The GitHub repository md-abusaleh/Pinapple-classification-project-with-Deep-Learning contains a labelled image folder "Pine Apple" with 2 categories: bad pineapple, good pineapple. Examples follow, each with its label.

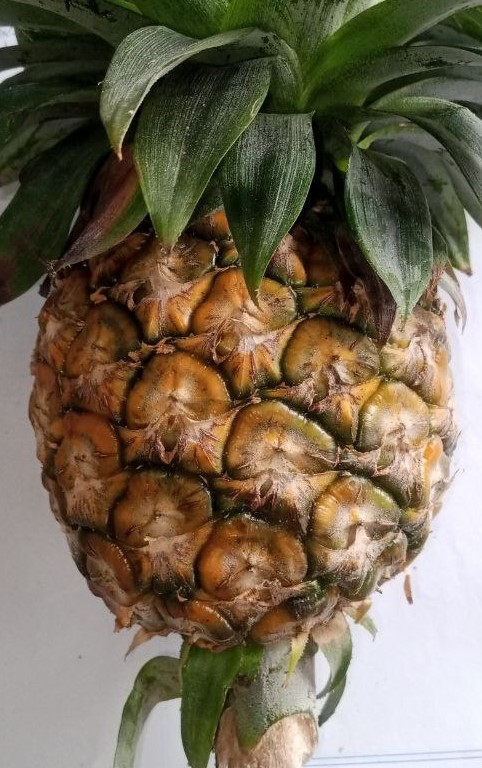
Label: good pineapple

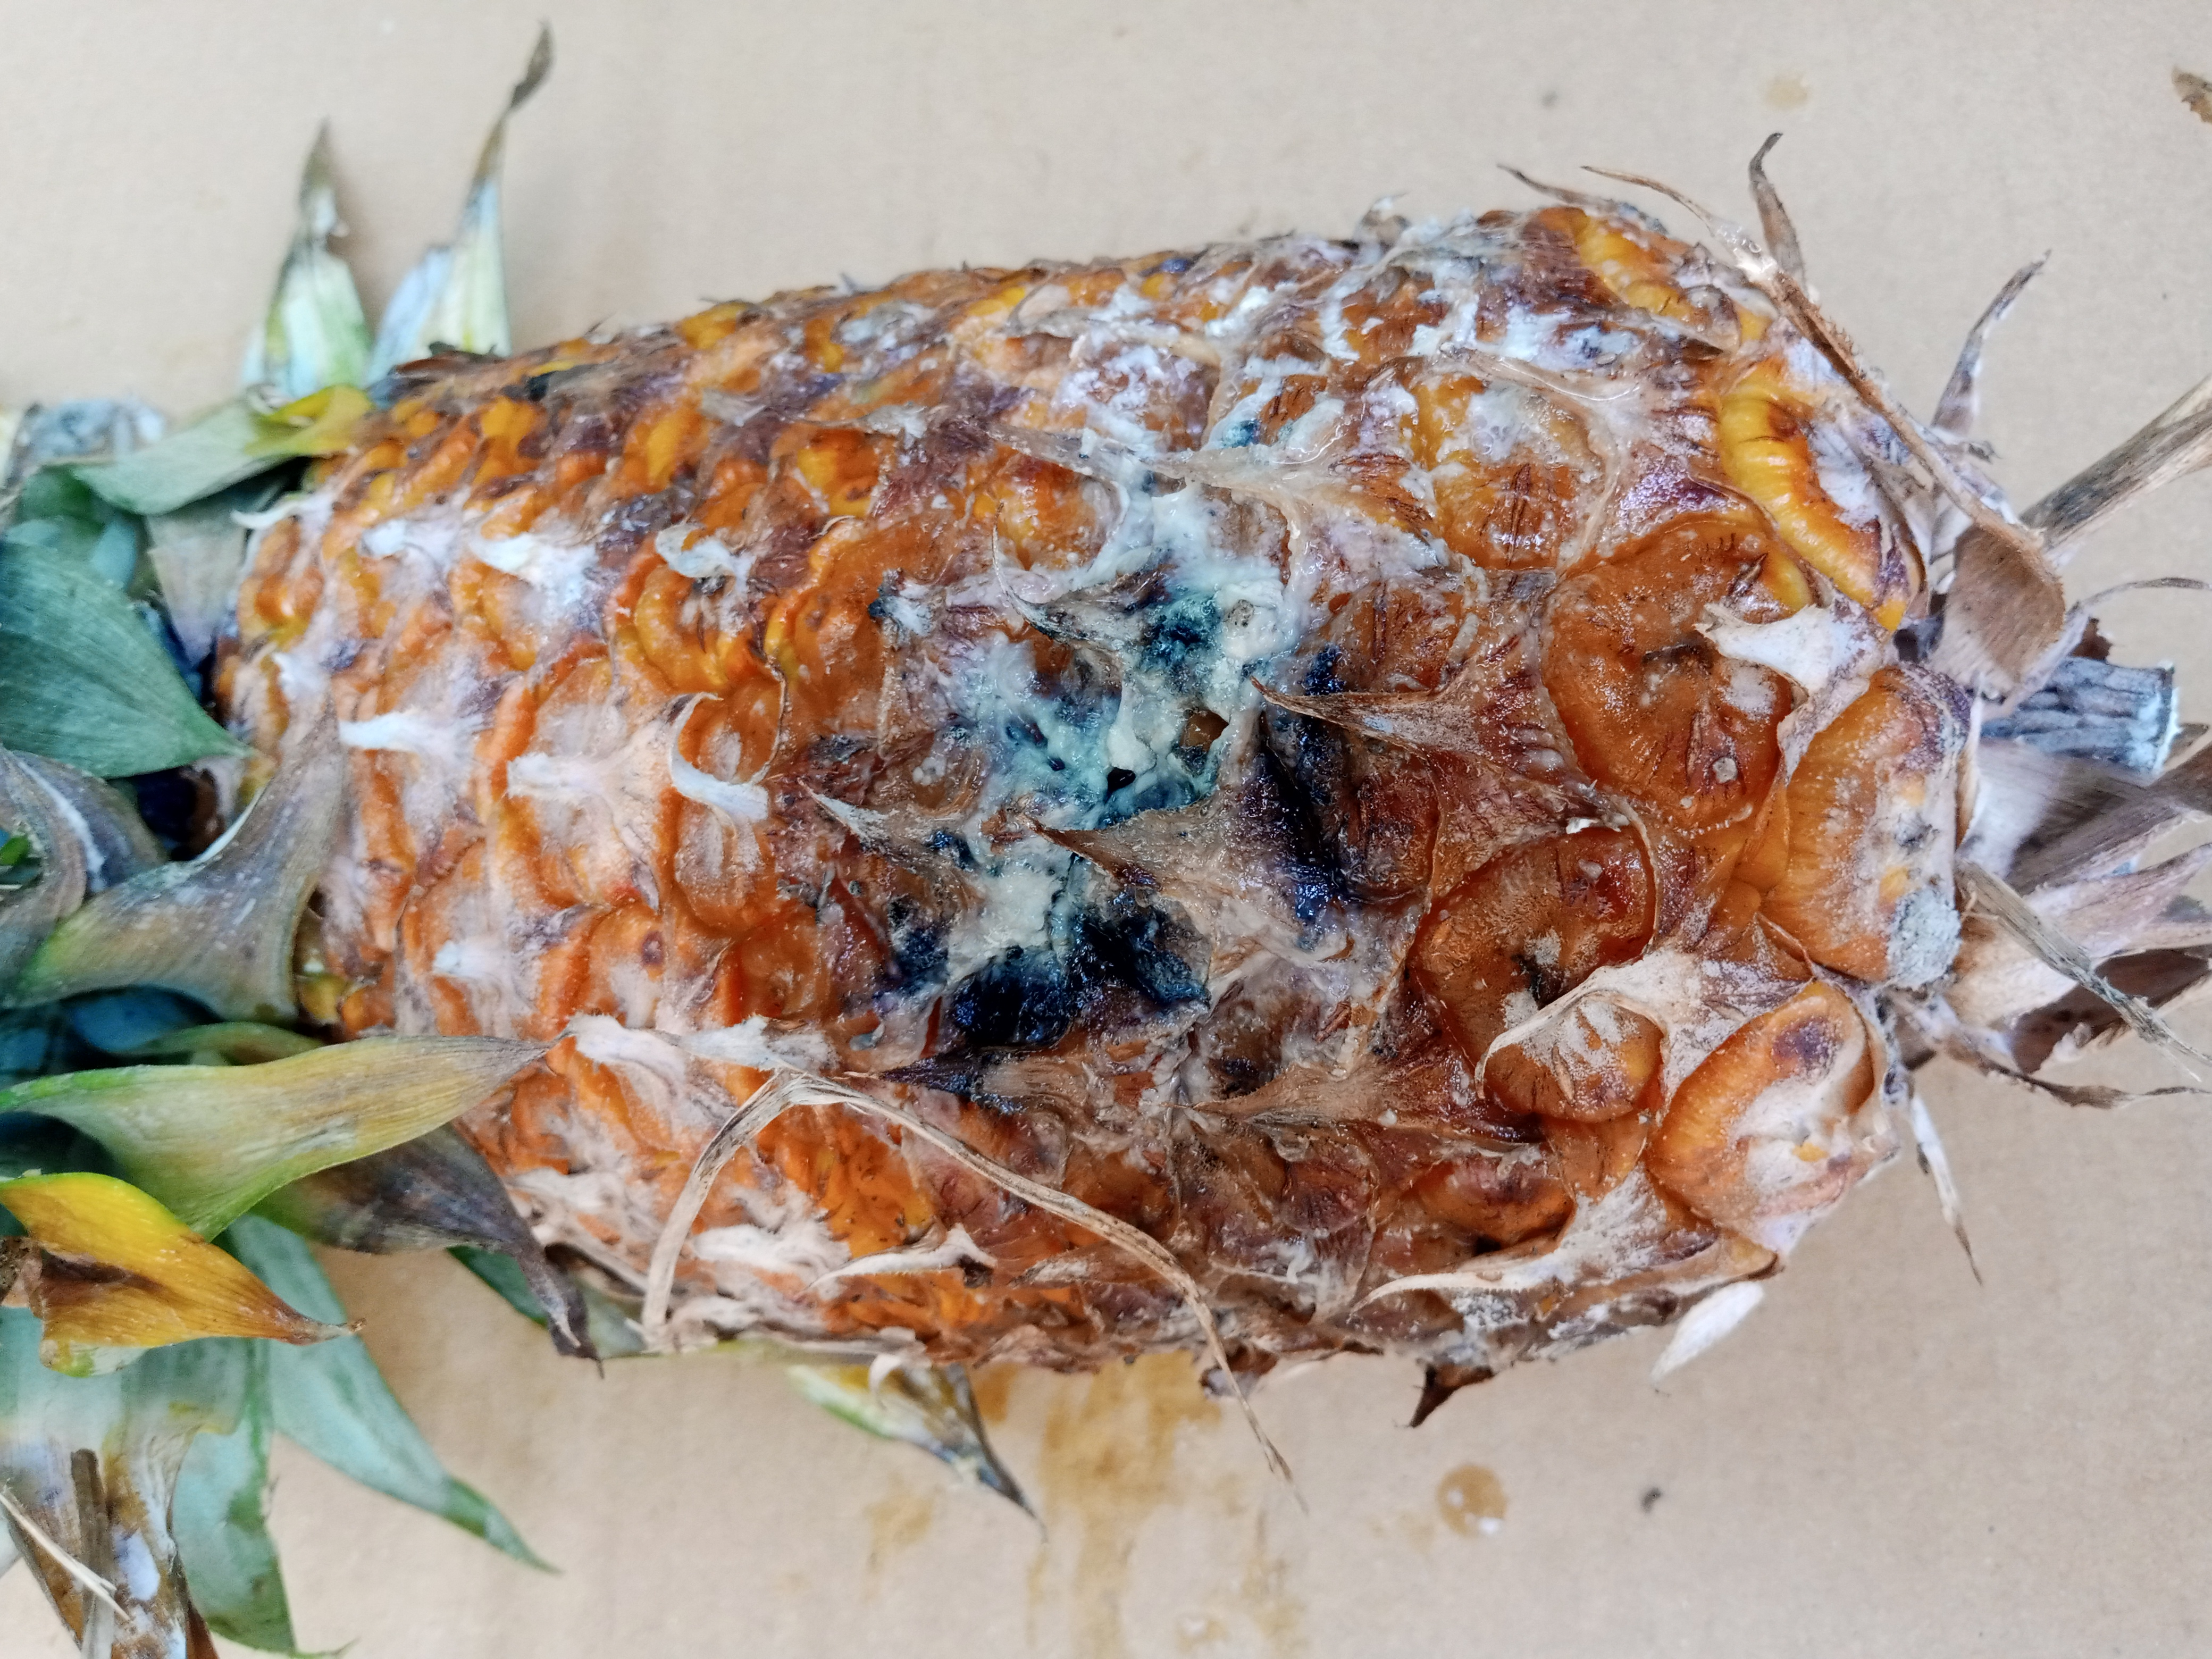
Label: bad pineapple

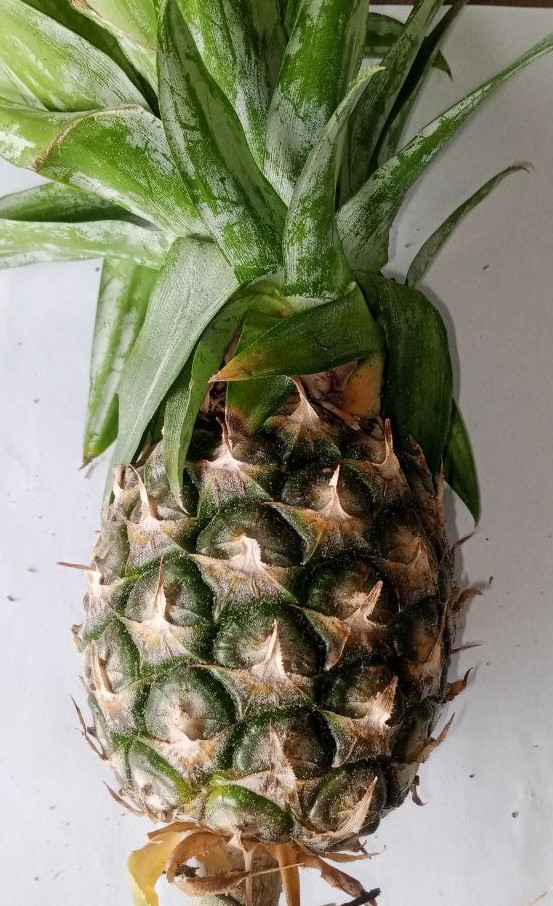
Label: good pineapple

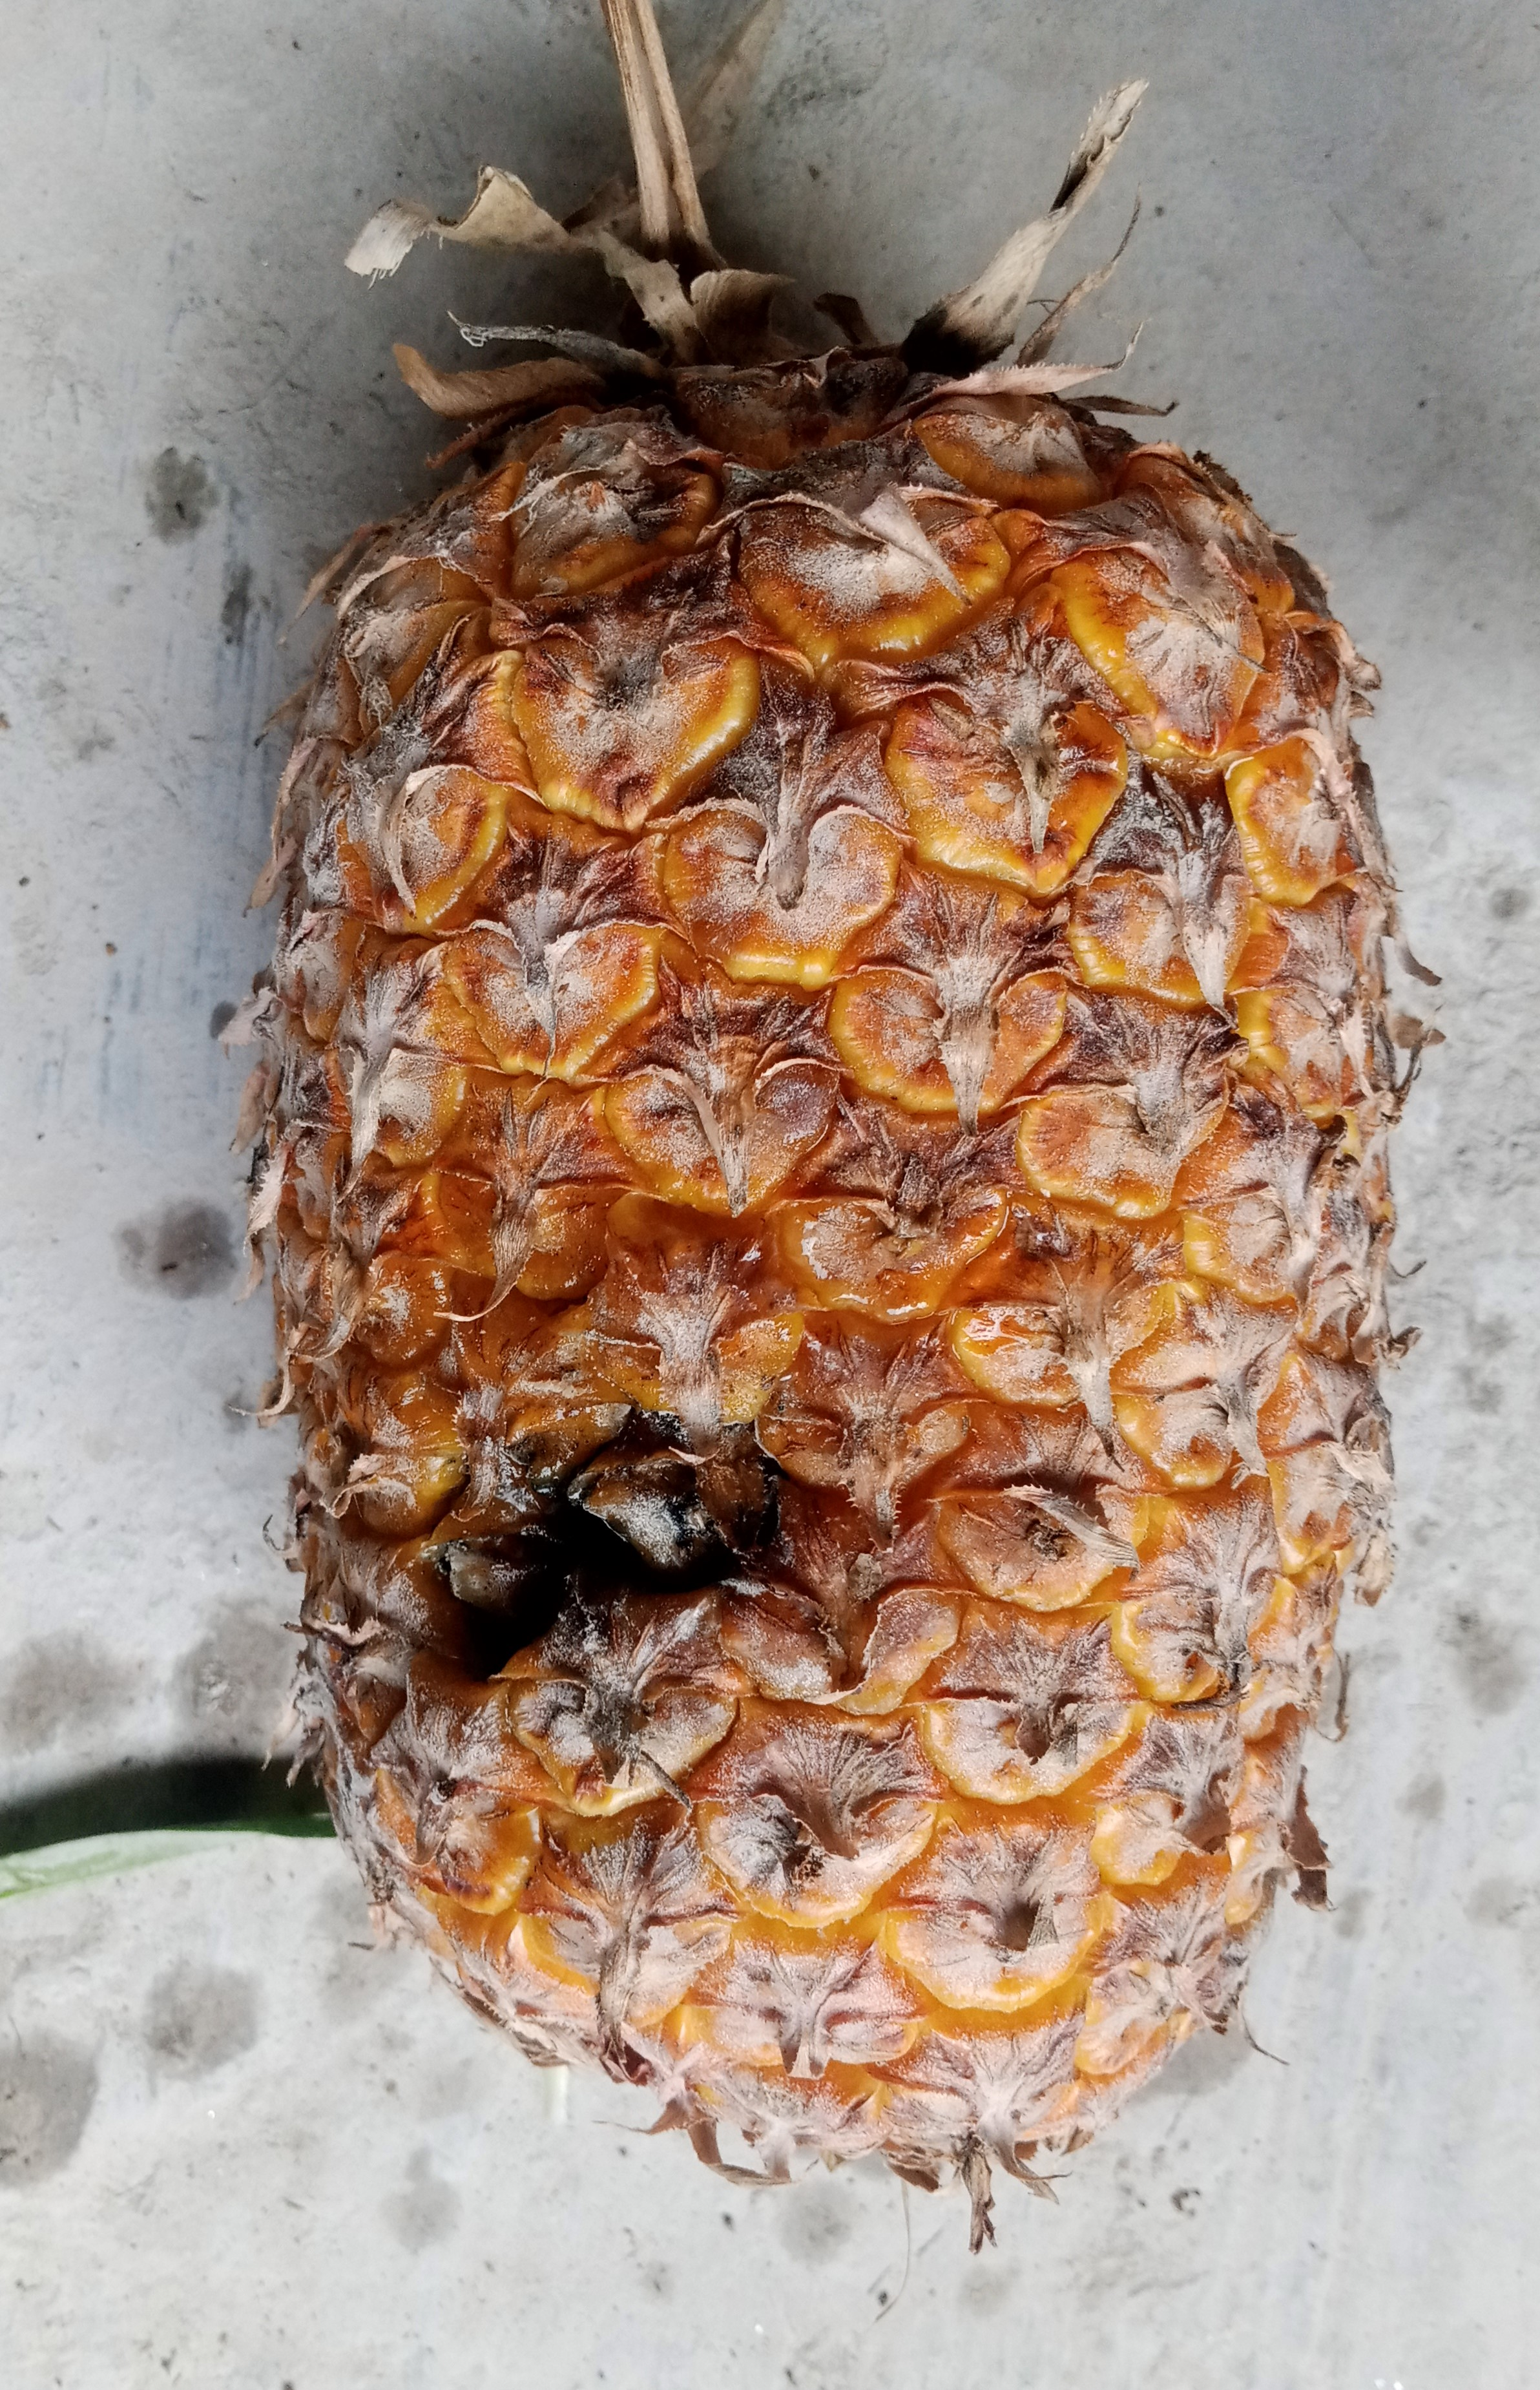
Label: bad pineapple

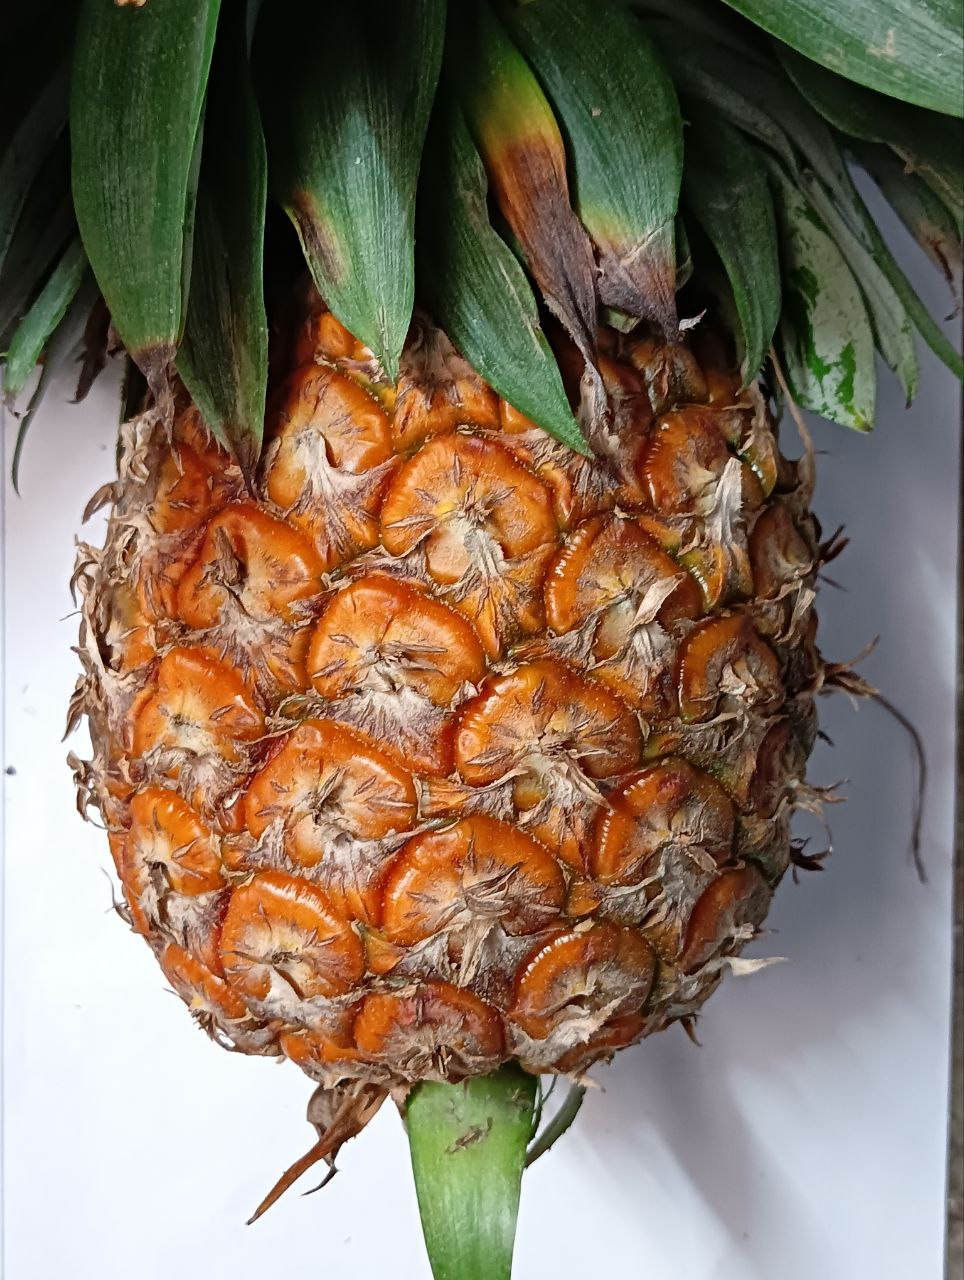
Label: good pineapple

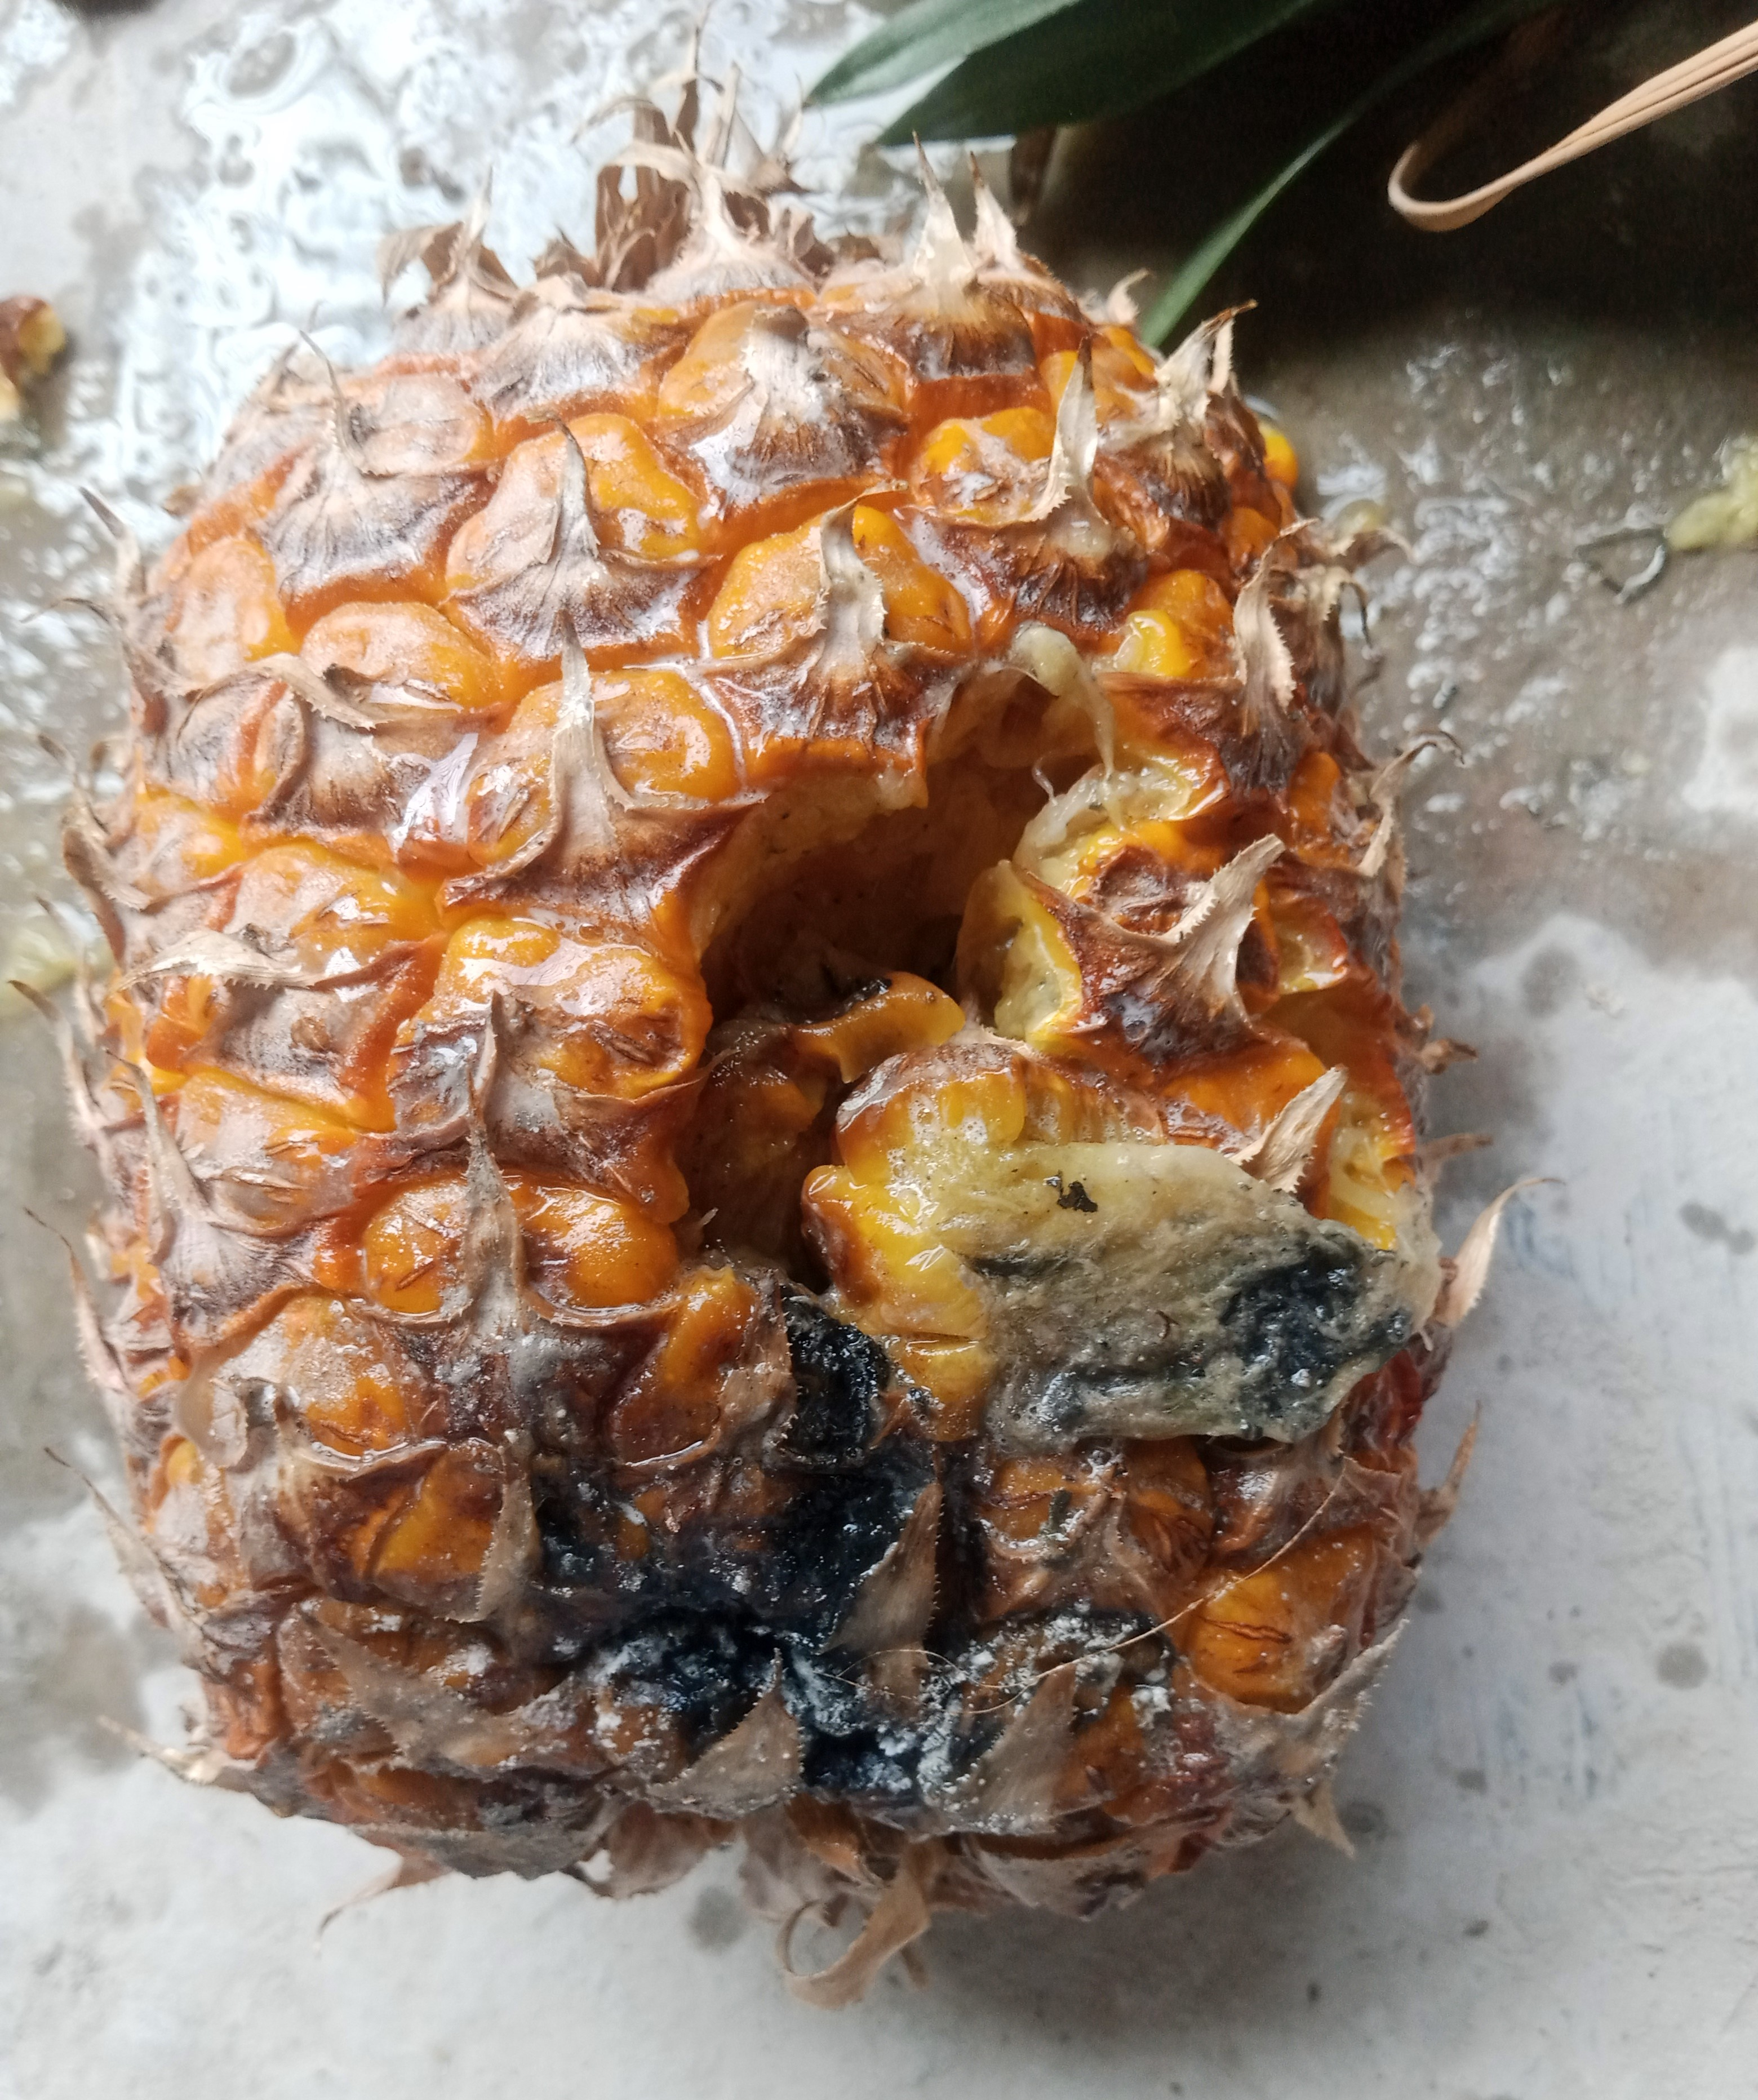
Label: bad pineapple
